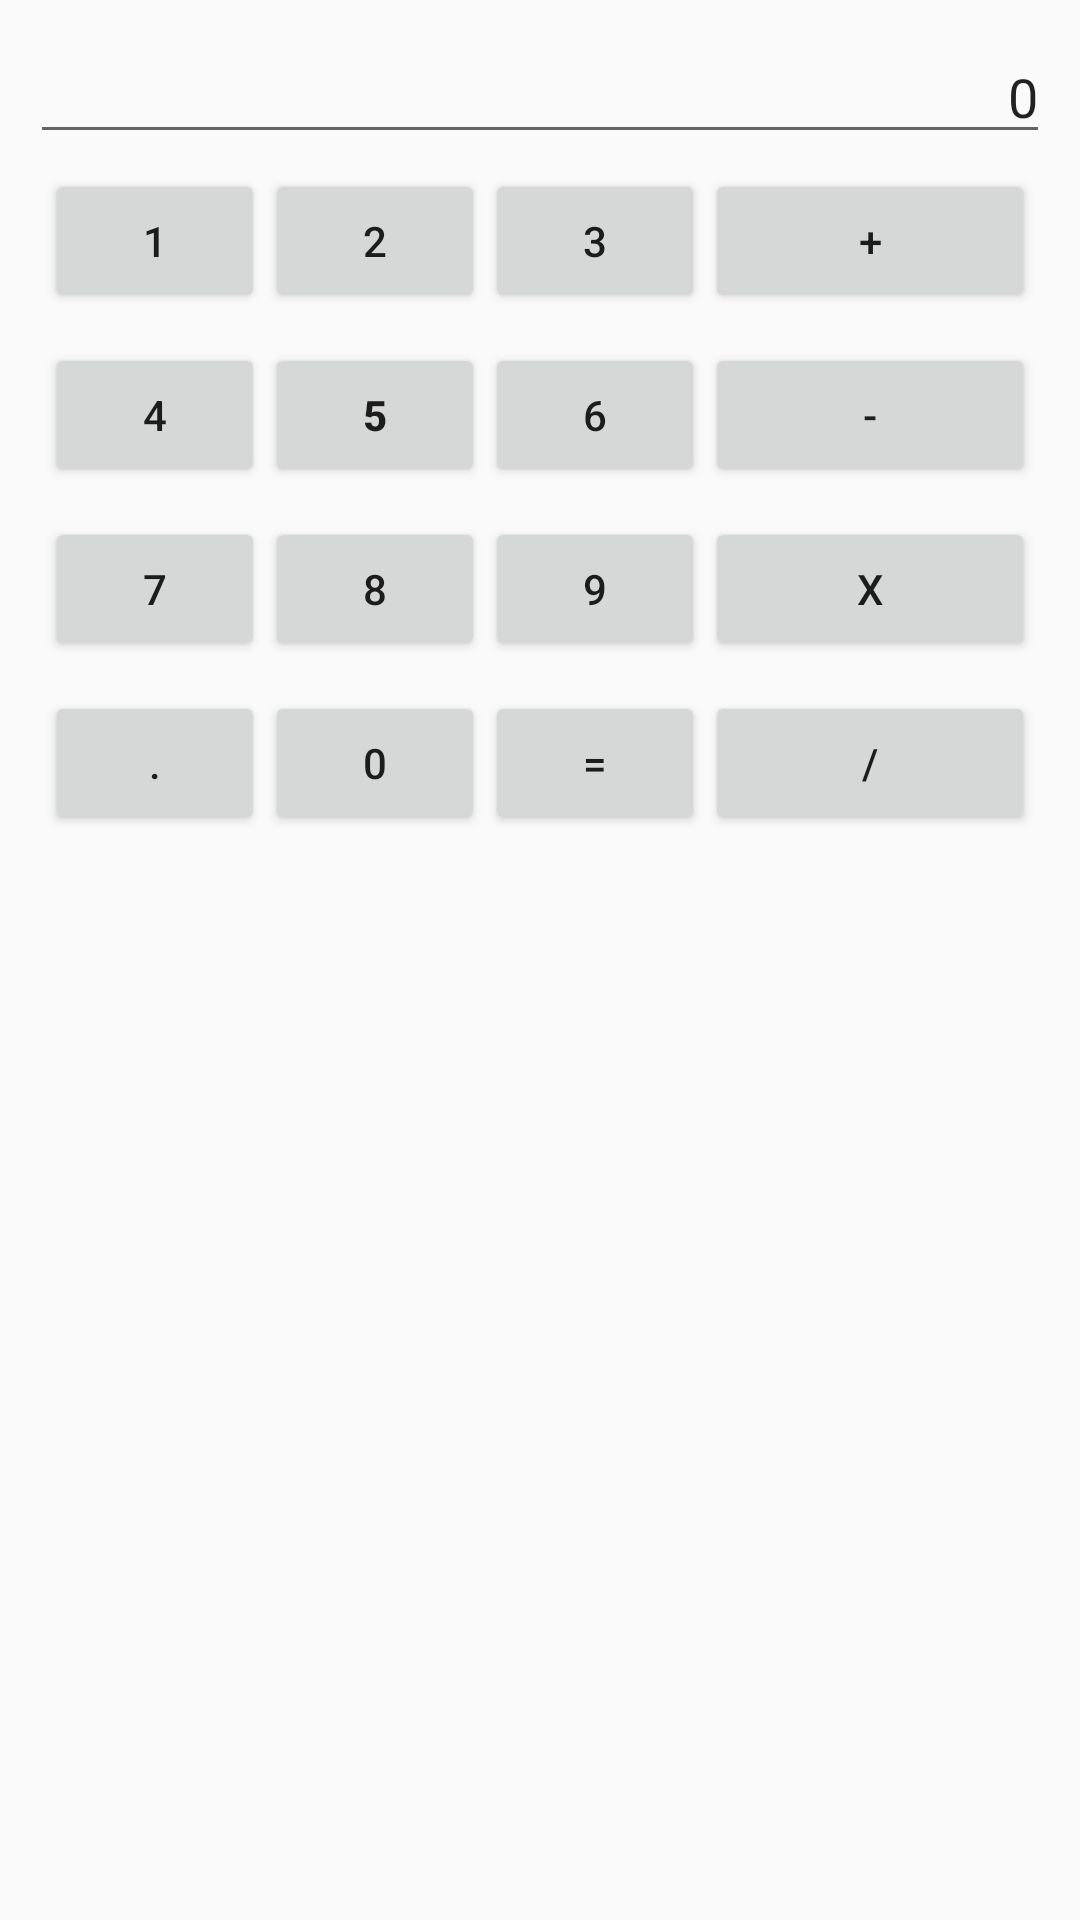

The Android layout XML behind this screen, and the referenced resources:
<!-- AndroidManifest.xml: application theme AppTheme -->
<!-- res/layout/activity_main.xml -->
<?xml version="1.0" encoding="utf-8"?>
<LinearLayout xmlns:android="http://schemas.android.com/apk/res/android"
    xmlns:tools="http://schemas.android.com/tools"
    android:layout_width="match_parent"
    android:layout_height="match_parent"
    android:orientation="vertical"
    android:padding="10dp"
    tools:context="com.madhatters.androidbasic.MainActivity">

    <EditText
        android:id="@+id/etPanel"
        android:layout_height="wrap_content"
        android:layout_width="match_parent"
        android:gravity="end"
        android:text="0" />

    <LinearLayout
        android:layout_width="match_parent"
        android:layout_height="wrap_content"
        android:layout_margin="5dp"
        android:orientation="horizontal"
        android:weightSum="4.5">

        <Button
            android:id="@+id/btnOne"
            android:layout_width="0dp"
            android:layout_height="wrap_content"
            android:layout_weight="1"
            android:onClick="onClick"
            android:text="1" />

        <Button
            android:id="@+id/btnTwo"
            android:layout_width="0dp"
            android:layout_height="wrap_content"
            android:layout_weight="1"
            android:text="2"
            android:onClick="onClick"
            />

        <Button
            android:id="@+id/btnThree"
            android:layout_width="0dp"
            android:layout_height="wrap_content"
            android:layout_weight="1"
            android:onClick="onClick"
            android:text="3" />

        <Button
            android:id="@+id/btnPlus"
            android:layout_width="0dp"
            android:layout_height="wrap_content"
            android:layout_weight="1.5"
            android:onClick="onClick"
            android:text="+" />
    </LinearLayout>

    <LinearLayout
        android:layout_width="match_parent"
        android:layout_height="wrap_content"
        android:layout_margin="5dp"
        android:orientation="horizontal"
        android:weightSum="4.5">

        <Button
            android:id="@+id/btnFour"
            android:layout_width="0dp"
            android:layout_height="wrap_content"
            android:layout_weight="1"
            android:onClick="onClick"
            android:text="4" />

        <Button
            android:id="@+id/btnFive"
            android:layout_width="0dp"
            android:layout_height="wrap_content"
            android:layout_weight="1"
            android:textStyle="bold"
            android:onClick="onClick"
            android:text="5" />

        <Button
            android:id="@+id/btnSix"
            android:layout_width="0dp"
            android:layout_height="wrap_content"
            android:layout_weight="1"
            android:onClick="onClick"
            android:text="6" />

        <Button
            android:id="@+id/btnMinus"
            android:layout_width="0dp"
            android:layout_height="wrap_content"
            android:layout_weight="1.5"
            android:onClick="onClick"
            android:text="-" />
    </LinearLayout>

    <LinearLayout
        android:layout_width="match_parent"
        android:layout_height="wrap_content"
        android:layout_margin="5dp"
        android:orientation="horizontal"
        android:weightSum="4.5">

        <Button
            android:id="@+id/btnSeven"
            android:layout_width="0dp"
            android:layout_height="wrap_content"
            android:layout_weight="1"
            android:onClick="onClick"
            android:text="7" />

        <Button
            android:id="@+id/btnEight"
            android:layout_width="0dp"
            android:layout_height="wrap_content"
            android:layout_weight="1"
            android:onClick="onClick"
            android:text="8" />

        <Button
            android:id="@+id/btnNine"
            android:layout_width="0dp"
            android:layout_height="wrap_content"
            android:layout_weight="1"
            android:onClick="onClick"
            android:text="9" />

        <Button
            android:id="@+id/btnCross"
            android:layout_width="0dp"
            android:layout_height="wrap_content"
            android:layout_weight="1.5"
            android:onClick="onClick"
            android:text="x" />
    </LinearLayout>

    <LinearLayout
        android:layout_width="match_parent"
        android:layout_height="wrap_content"
        android:layout_margin="5dp"
        android:orientation="horizontal"
        android:weightSum="4.5">

        <Button
            android:id="@+id/btnPoint"
            android:layout_width="0dp"
            android:layout_height="wrap_content"
            android:layout_weight="1"
            android:onClick="onClick"
            android:text="." />

        <Button
            android:id="@+id/btnZero"
            android:layout_width="0dp"
            android:layout_height="wrap_content"
            android:layout_weight="1"
            android:onClick="onClick"
            android:text="0" />

        <Button
            android:id="@+id/btnEqual"
            android:layout_width="0dp"
            android:layout_height="wrap_content"
            android:layout_weight="1"
            android:onClick="onClick"
            android:text="=" />

        <Button
            android:id="@+id/btnDiv"
            android:layout_width="0dp"
            android:layout_height="wrap_content"
            android:layout_weight="1.5"
            android:onClick="onClick"
            android:text="/" />
    </LinearLayout>
</LinearLayout>
<!-- resources referenced by this layout -->
<resources>
  <style name="AppTheme" parent="Theme.AppCompat.Light.DarkActionBar">
          
          <item name="colorPrimary">@color/colorPrimary</item>
          <item name="colorPrimaryDark">@color/colorPrimaryDark</item>
          <item name="colorAccent">@color/colorAccent</item>
      </style>
  <color name="colorPrimary">#7CFC00</color>
  <color name="colorPrimaryDark">#228B22</color>
  <color name="colorAccent">#e50f58</color>
</resources>
